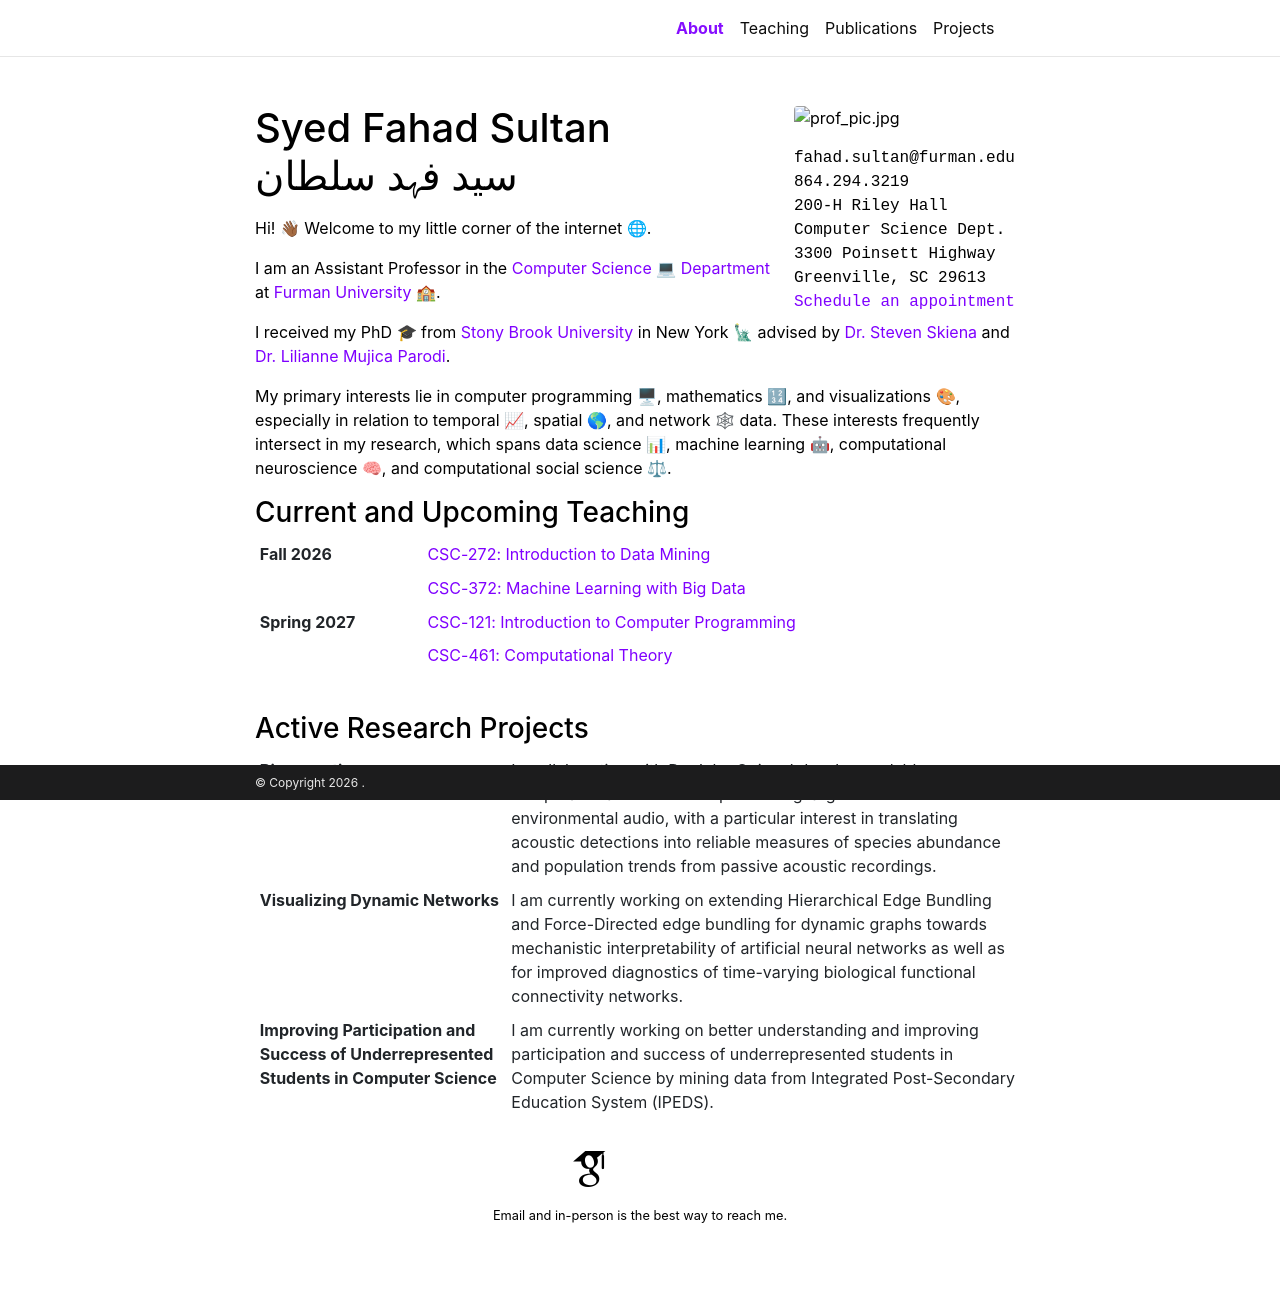

repository: fahadsultan/fahadsultan.github.io · page: index.html · generator: jekyll


# Syed Fahad Sultan
